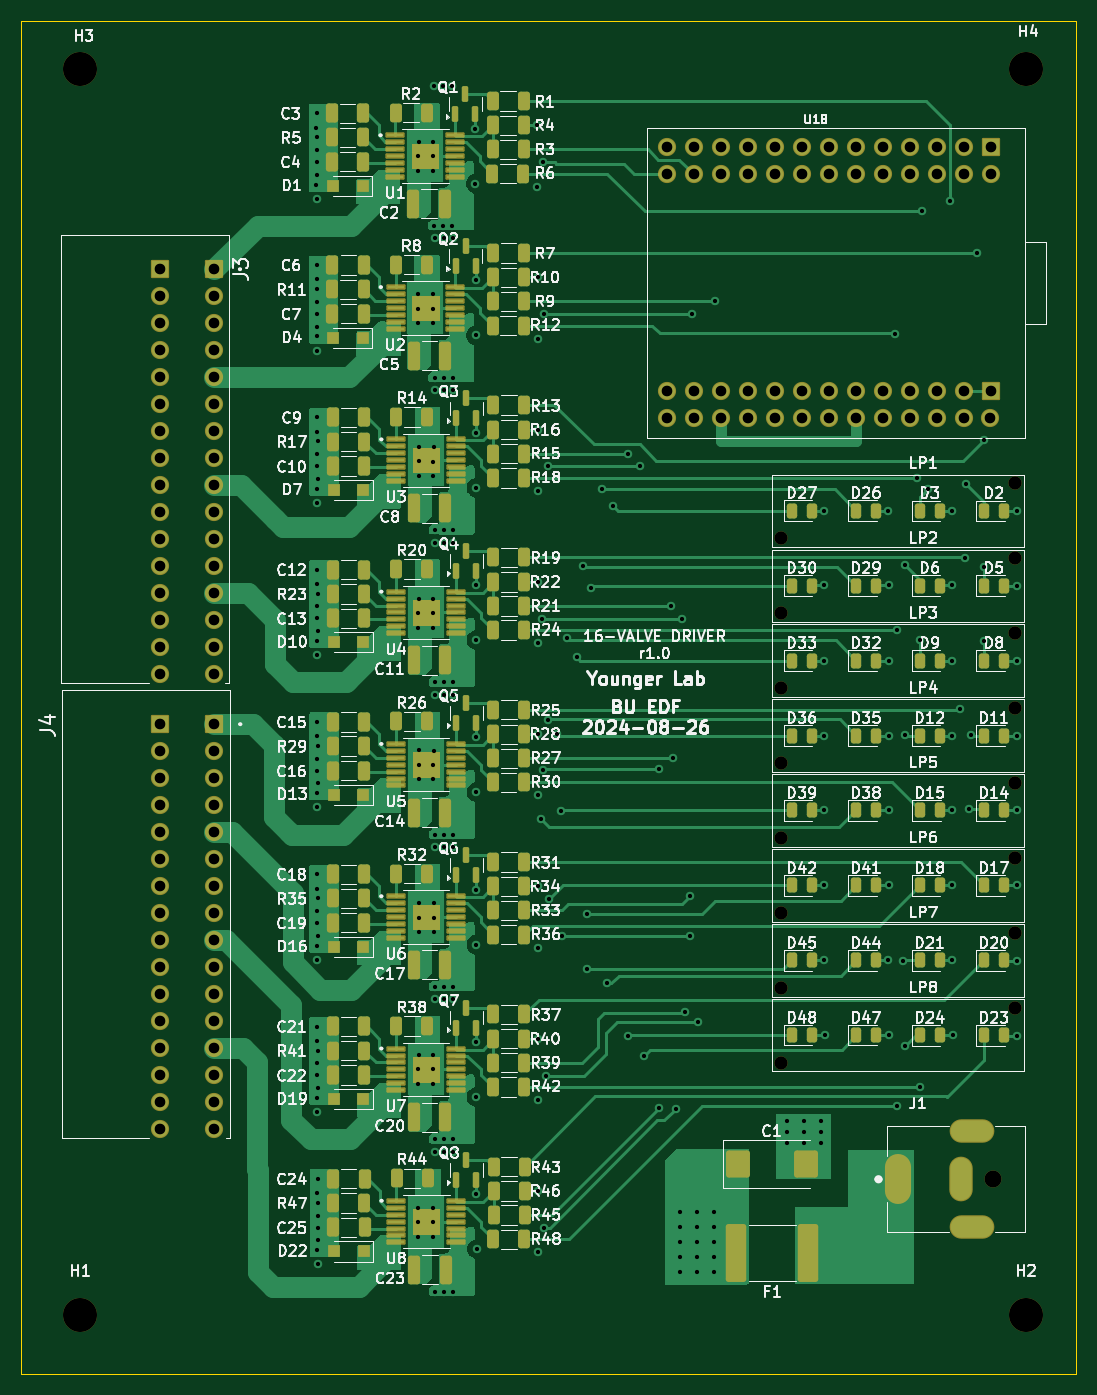
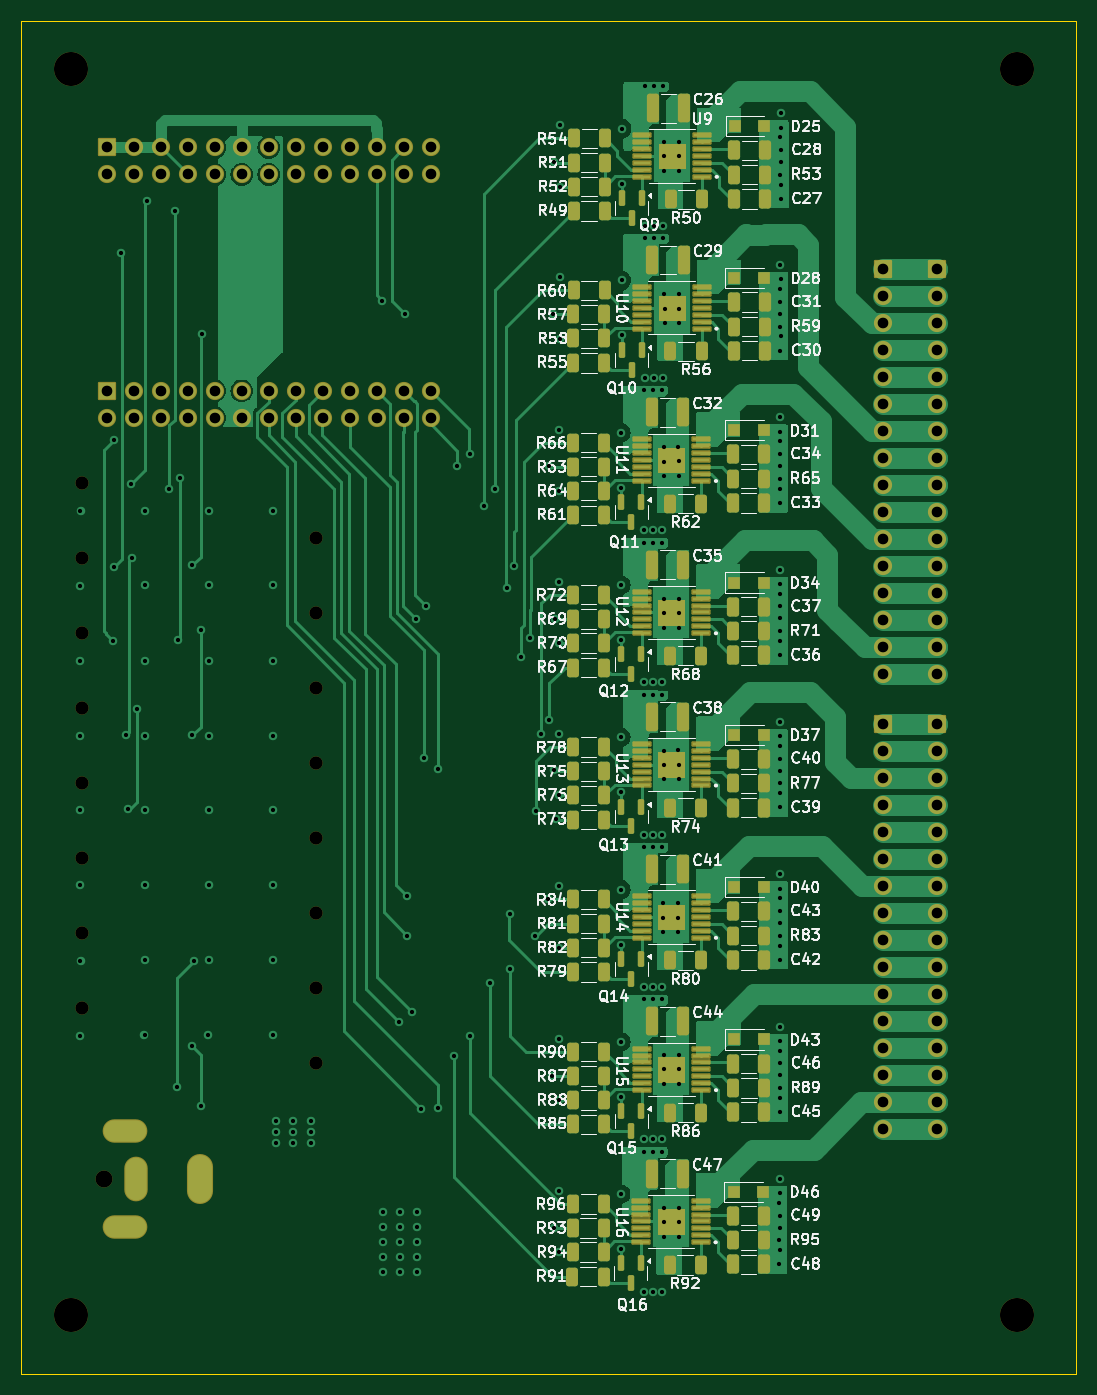
Circuit board: 13 layer files. Board 99.2 x 127.2 mm.
- bottom_copper: 16ch-driver-v1-B_Cu.gbr (137680 bytes)
- bottom_mask: 16ch-driver-v1-B_Mask.gbr (19252 bytes)
- paste: 16ch-driver-v1-B_Paste.gbr (41816 bytes)
- bottom_silk: 16ch-driver-v1-B_Silkscreen.gbr (208083 bytes)
- outline: 16ch-driver-v1-Edge_Cuts.gbr (653 bytes)
- top_copper: 16ch-driver-v1-F_Cu.gbr (132233 bytes)
- top_mask: 16ch-driver-v1-F_Mask.gbr (22487 bytes)
- paste: 16ch-driver-v1-F_Paste.gbr (45043 bytes)
- top_silk: 16ch-driver-v1-F_Silkscreen.gbr (267383 bytes)
- inner_copper: 16ch-driver-v1-In1_Cu.gbr (295652 bytes)
- inner_copper: 16ch-driver-v1-In2_Cu.gbr (389052 bytes)
- drill: 16ch-driver-v1-NPTH.drl (359 bytes)
- drill: 16ch-driver-v1-PTH.drl (6175 bytes)

=== bottom_copper: 16ch-driver-v1-B_Cu.gbr (137680 bytes, source omitted) ===
=== bottom_mask: 16ch-driver-v1-B_Mask.gbr (19252 bytes, source omitted) ===
=== paste: 16ch-driver-v1-B_Paste.gbr (41816 bytes, source omitted) ===
=== bottom_silk: 16ch-driver-v1-B_Silkscreen.gbr (208083 bytes, source omitted) ===
=== outline: 16ch-driver-v1-Edge_Cuts.gbr ===
G04 #@! TF.GenerationSoftware,KiCad,Pcbnew,8.0.1*
G04 #@! TF.CreationDate,2024-09-07T13:53:51-04:00*
G04 #@! TF.ProjectId,16ch-driver-v1,31366368-2d64-4726-9976-65722d76312e,rev?*
G04 #@! TF.SameCoordinates,Original*
G04 #@! TF.FileFunction,Profile,NP*
%FSLAX46Y46*%
G04 Gerber Fmt 4.6, Leading zero omitted, Abs format (unit mm)*
G04 Created by KiCad (PCBNEW 8.0.1) date 2024-09-07 13:53:51*
%MOMM*%
%LPD*%
G01*
G04 APERTURE LIST*
G04 #@! TA.AperFunction,Profile*
%ADD10C,0.100000*%
G04 #@! TD*
G04 APERTURE END LIST*
D10*
X88500000Y-37310000D02*
X187750000Y-37310000D01*
X187750000Y-164560000D01*
X88500000Y-164560000D01*
X88500000Y-37310000D01*
M02*

=== top_copper: 16ch-driver-v1-F_Cu.gbr (132233 bytes, source omitted) ===
=== top_mask: 16ch-driver-v1-F_Mask.gbr (22487 bytes, source omitted) ===
=== paste: 16ch-driver-v1-F_Paste.gbr (45043 bytes, source omitted) ===
=== top_silk: 16ch-driver-v1-F_Silkscreen.gbr (267383 bytes, source omitted) ===
=== inner_copper: 16ch-driver-v1-In1_Cu.gbr (295652 bytes, source omitted) ===
=== inner_copper: 16ch-driver-v1-In2_Cu.gbr (389052 bytes, source omitted) ===
=== drill: 16ch-driver-v1-NPTH.drl ===
M48
INCH,TZ
T1C0.0492
T2C0.0630
T3C0.1260
%
G90
G05
T1
X62984Y-33843
X62984Y-36618
X62984Y-50496
X62984Y-44945
X62984Y-39394
X62984Y-42169
X62984Y-47720
X62984Y-53272
X71646Y-31795
X71646Y-34571
X71646Y-48449
X71646Y-42898
X71646Y-37346
X71646Y-40122
X71646Y-45673
X71646Y-51224
T2
X70848Y-57580
T3
X37037Y-16470
X37037Y-62622
X72057Y-16470
X72057Y-62622
M30

=== drill: 16ch-driver-v1-PTH.drl ===
M48
INCH,TZ
T1C0.0157
T2C0.0394
%
G90
G05
T1
X45777Y-18627
X45777Y-20738
X45784Y-19462
X45784Y-19904
X45786Y-24252
X45786Y-26363
X45788Y-18100
X45788Y-21265
X45794Y-25087
X45794Y-25529
X45796Y-18990
X45796Y-20375
X45798Y-23725
X45798Y-26890
X45802Y-52453
X45806Y-24615
X45806Y-26000
X45806Y-29892
X45806Y-32003
X45806Y-35531
X45806Y-37643
X45806Y-41171
X45806Y-43283
X45806Y-46811
X45806Y-48923
X45806Y-54563
X45809Y-53287
X45813Y-55091
X45814Y-30726
X45814Y-31169
X45814Y-36366
X45814Y-36809
X45814Y-42006
X45814Y-42449
X45814Y-47646
X45814Y-48089
X45814Y-53729
X45814Y-60203
X45818Y-29365
X45818Y-32530
X45818Y-35005
X45818Y-38169
X45818Y-40646
X45818Y-43809
X45818Y-46286
X45818Y-49449
X45818Y-51926
X45818Y-58089
X45821Y-54201
X45822Y-59369
X45826Y-30255
X45826Y-31640
X45826Y-35895
X45826Y-37280
X45826Y-41535
X45826Y-42919
X45826Y-47175
X45826Y-48559
X45826Y-52815
X45826Y-57566
X45826Y-58923
X45830Y-60726
X45834Y-58455
X45838Y-59837
X49543Y-25339
X49543Y-25870
X49551Y-24803
X49551Y-59173
X49551Y-59705
X49555Y-19689
X49555Y-20220
X49559Y-36614
X49559Y-37146
X49559Y-53508
X49559Y-54039
X49559Y-58638
X49563Y-19154
X49567Y-30992
X49567Y-31524
X49567Y-36079
X49567Y-42232
X49567Y-42764
X49567Y-52972
X49575Y-30457
X49575Y-41697
X49583Y-47886
X49583Y-48417
X49591Y-47350
X50087Y-25343
X50087Y-25874
X50094Y-24807
X50094Y-59177
X50094Y-59709
X50098Y-19693
X50098Y-20224
X50102Y-36618
X50102Y-37150
X50102Y-53512
X50102Y-54043
X50102Y-58642
X50106Y-19157
X50110Y-30996
X50110Y-31528
X50110Y-36083
X50110Y-42236
X50110Y-42768
X50110Y-52976
X50118Y-30461
X50118Y-41701
X50126Y-47890
X50126Y-48421
X50134Y-47354
X50145Y-17092
X50145Y-22274
X50155Y-22717
X50155Y-27899
X50170Y-50917
X50174Y-28356
X50174Y-33539
X50174Y-33996
X50174Y-39179
X50174Y-39636
X50174Y-44819
X50174Y-45276
X50174Y-50459
X50174Y-56099
X50182Y-61739
X50186Y-56553
X50479Y-17092
X50479Y-22274
X50489Y-22717
X50489Y-27899
X50504Y-50917
X50509Y-28356
X50509Y-33539
X50509Y-33996
X50509Y-39179
X50509Y-39636
X50509Y-44819
X50509Y-45276
X50509Y-50459
X50509Y-56099
X50517Y-61739
X50521Y-56553
X50814Y-17092
X50814Y-22274
X50824Y-22717
X50824Y-27899
X50839Y-50917
X50844Y-28356
X50844Y-33539
X50844Y-33996
X50844Y-39179
X50844Y-39636
X50844Y-44819
X50844Y-45276
X50844Y-50459
X50844Y-56099
X50851Y-61739
X50856Y-56553
X51670Y-18663
X51670Y-20702
X51680Y-24288
X51680Y-26327
X51695Y-54528
X51700Y-29928
X51700Y-31967
X51700Y-35568
X51700Y-37606
X51700Y-41209
X51700Y-43246
X51700Y-46849
X51700Y-48886
X51700Y-52489
X51708Y-58129
X51712Y-60163
X53958Y-18549
X53958Y-20816
X53968Y-24174
X53968Y-26441
X53983Y-54642
X53987Y-29814
X53987Y-32081
X53987Y-35454
X53987Y-37720
X53987Y-41094
X53987Y-43360
X53987Y-46734
X53987Y-49000
X53987Y-52374
X53995Y-58014
X53999Y-60278
X54104Y-44246
X54150Y-36835
X54163Y-19906
X54173Y-42437
X54193Y-59382
X54213Y-25535
X54264Y-53752
X54350Y-40585
X54370Y-31156
X54406Y-47213
X54675Y-41077
X54843Y-43931
X54892Y-48557
X55059Y-37543
X55413Y-38252
X55659Y-34876
X55817Y-47740
X55817Y-49807
X55935Y-35693
X56368Y-32022
X56535Y-50299
X56781Y-32652
X57303Y-30704
X57303Y-52287
X57776Y-31156
X57894Y-53026
X58474Y-54925
X58484Y-42390
X58917Y-36333
X58988Y-41984
X59094Y-54961
X59240Y-58783
X59240Y-59344
X59244Y-59906
X59244Y-60467
X59248Y-61028
X59307Y-36835
X59439Y-51392
X59622Y-47094
X59626Y-48557
X59695Y-25535
X59870Y-58783
X59870Y-59344
X59874Y-59906
X59874Y-60467
X59878Y-61028
X59911Y-51766
X60500Y-58783
X60500Y-59344
X60504Y-59906
X60504Y-60467
X60508Y-61028
X60541Y-25033
X63197Y-55406
X63197Y-55811
X63197Y-56236
X63846Y-55406
X63846Y-55811
X63846Y-56236
X64476Y-55406
X64476Y-55811
X64476Y-56236
X64585Y-32819
X64585Y-49472
X64594Y-35585
X64594Y-38370
X64594Y-41146
X64594Y-43911
X64594Y-46687
X64606Y-52248
X66965Y-32819
X66965Y-49472
X66974Y-35585
X66974Y-38370
X66974Y-41146
X66974Y-43911
X66974Y-46687
X66986Y-52248
X67205Y-26264
X67264Y-37238
X67264Y-54866
X67500Y-49482
X67579Y-41126
X67579Y-52652
X67589Y-34846
X68022Y-31608
X68120Y-37622
X68145Y-54162
X68219Y-21736
X68425Y-32022
X69240Y-21358
X69327Y-32819
X69327Y-49472
X69337Y-35585
X69337Y-38370
X69337Y-41146
X69337Y-43911
X69337Y-46687
X69348Y-52248
X69626Y-40181
X69813Y-34571
X69852Y-31835
X69961Y-43862
X70020Y-41136
X70236Y-23291
X70492Y-30211
X70492Y-34886
X70507Y-37647
X71719Y-32829
X71719Y-49482
X71728Y-35594
X71728Y-38380
X71728Y-41156
X71728Y-43921
X71728Y-46697
X71740Y-52258
T2
X39983Y-23874
X39983Y-24874
X39983Y-25874
X39983Y-26874
X39983Y-27874
X39983Y-28874
X39983Y-29874
X39983Y-30874
X39983Y-31874
X39983Y-32874
X39983Y-33874
X39983Y-34874
X39983Y-35874
X39983Y-36874
X39983Y-37874
X39983Y-38874
X39993Y-40724
X39993Y-41724
X39993Y-42724
X39993Y-43724
X39993Y-44724
X39993Y-45724
X39993Y-46724
X39993Y-47724
X39993Y-48724
X39993Y-49724
X39993Y-50724
X39993Y-51724
X39993Y-52724
X39993Y-53724
X39993Y-54724
X39993Y-55724
X41983Y-23874
X41983Y-24874
X41983Y-25874
X41983Y-26874
X41983Y-27874
X41983Y-28874
X41983Y-29874
X41983Y-30874
X41983Y-31874
X41983Y-32874
X41983Y-33874
X41983Y-34874
X41983Y-35874
X41983Y-36874
X41983Y-37874
X41983Y-38874
X41993Y-40724
X41993Y-41724
X41993Y-42724
X41993Y-43724
X41993Y-44724
X41993Y-45724
X41993Y-46724
X41993Y-47724
X41993Y-48724
X41993Y-49724
X41993Y-50724
X41993Y-51724
X41993Y-52724
X41993Y-53724
X41993Y-54724
X41993Y-55724
X58747Y-19366
X58747Y-20366
X58747Y-28378
X58747Y-29378
X59747Y-19366
X59747Y-20366
X59747Y-28378
X59747Y-29378
X60747Y-19366
X60747Y-20366
X60747Y-28378
X60747Y-29378
X61747Y-19366
X61747Y-20366
X61747Y-28378
X61747Y-29378
X62747Y-19366
X62747Y-20366
X62747Y-28378
X62747Y-29378
X63747Y-19366
X63747Y-20366
X63747Y-28378
X63747Y-29378
X64747Y-19366
X64747Y-20366
X64747Y-28378
X64747Y-29378
X65747Y-19366
X65747Y-20366
X65747Y-28378
X65747Y-29378
X66747Y-19366
X66747Y-20366
X66747Y-28378
X66747Y-29378
X67747Y-19366
X67747Y-20366
X67747Y-28378
X67747Y-29378
X68747Y-19366
X68747Y-20366
X68747Y-28378
X68747Y-29378
X69747Y-19366
X69747Y-20366
X69747Y-28378
X69747Y-29378
X70743Y-29378
X70747Y-19366
X70747Y-20366
X70747Y-28378
T2
G00X67305Y-57186
M15
G01X67305Y-57974
M16
G05
G00X69667Y-57324
M15
G01X69667Y-57836
M16
G05
G00X69766Y-55809
M15
G01X70356Y-55809
M16
G05
G00X69766Y-59352
M15
G01X70356Y-59352
M16
G05
M30

